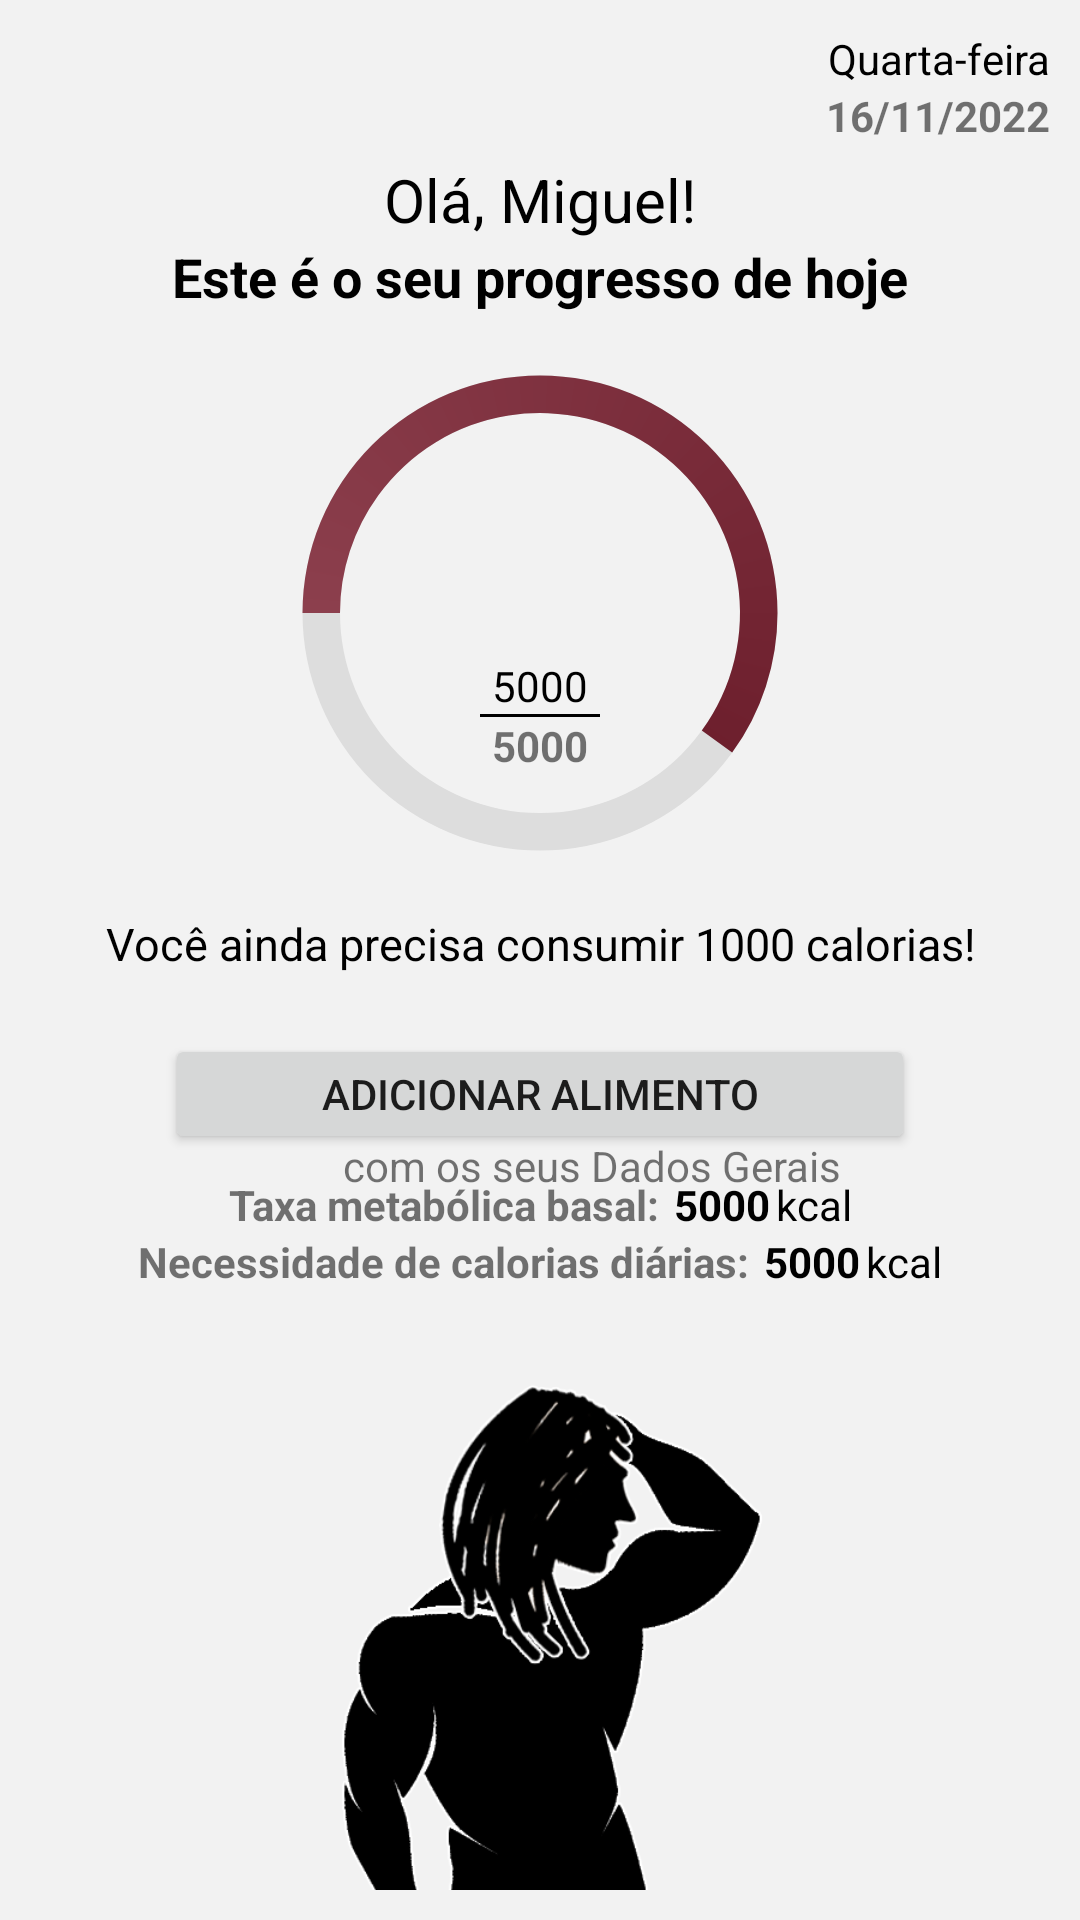

Produce the Android XML layout that renders to this screen, including the resource entries it uses.
<!-- AndroidManifest.xml: application theme Theme.CCContadorDeCalorias -->
<!-- res/layout/fragment_inicio.xml -->
<?xml version="1.0" encoding="utf-8"?>
<androidx.constraintlayout.widget.ConstraintLayout xmlns:android="http://schemas.android.com/apk/res/android"
    xmlns:app="http://schemas.android.com/apk/res-auto"
    xmlns:tools="http://schemas.android.com/tools"
    android:layout_width="match_parent"
    android:layout_height="match_parent"
    android:background="@color/white_red"
    android:padding="10dp"
    tools:context="com.conde.cc_contadordecalorias.MainActivity">

    <ProgressBar
        android:id="@+id/progress_bar"
        style="@style/CircularDeterminateProgressBar"
        android:layout_width="200dp"
        android:layout_height="200dp"
        android:indeterminateOnly="false"
        android:progress="60"
        android:progressDrawable="@drawable/circle"
        android:rotation="-90"
        app:layout_constraintEnd_toEndOf="parent"
        app:layout_constraintStart_toStartOf="parent"
        app:layout_constraintTop_toBottomOf="@+id/textView15"
        tools:progress="30" />

    <TextView
        android:id="@+id/textPorcentagem"
        android:layout_width="wrap_content"
        android:layout_height="wrap_content"
        android:textAppearance="@style/TextAppearance.AppCompat.Large"
        app:layout_constraintBottom_toBottomOf="@+id/progress_bar"
        app:layout_constraintEnd_toEndOf="@+id/progress_bar"
        app:layout_constraintStart_toStartOf="@+id/progress_bar"
        app:layout_constraintTop_toTopOf="@+id/progress_bar"
        tools:text="60%" />

    <TextView
        android:id="@+id/text_limite"
        android:layout_width="wrap_content"
        android:layout_height="wrap_content"
        android:gravity="center"
        android:text="Você ainda precisa consumir 1000 calorias!"
        android:textColor="@color/black"
        android:textSize="15sp"
        app:layout_constraintEnd_toEndOf="parent"
        app:layout_constraintStart_toStartOf="parent"
        app:layout_constraintTop_toBottomOf="@id/progress_bar" />

    <TextView
        android:id="@+id/textDia"
        android:layout_width="wrap_content"
        android:layout_height="wrap_content"
        android:text="Quarta-feira"
        android:textColor="@color/black"
        app:layout_constraintEnd_toEndOf="parent"
        app:layout_constraintTop_toTopOf="parent" />

    <TextView
        android:id="@+id/textDataHoje"
        android:layout_width="wrap_content"
        android:layout_height="wrap_content"
        android:text="16/11/2022"
        android:textStyle="bold"
        app:layout_constraintEnd_toEndOf="@+id/textDia"
        app:layout_constraintTop_toBottomOf="@+id/textDia" />

    <TextView
        android:id="@+id/textView15"
        android:layout_width="wrap_content"
        android:layout_height="wrap_content"
        android:text="Este é o seu progresso de hoje"
        android:textColor="@color/black"
        android:textSize="18sp"
        android:textStyle="bold"
        app:layout_constraintEnd_toEndOf="@+id/progress_bar"
        app:layout_constraintStart_toStartOf="@+id/progress_bar"
        app:layout_constraintTop_toBottomOf="@+id/textViewNome" />

    <TextView
        android:id="@+id/textViewNome"
        android:layout_width="wrap_content"
        android:layout_height="wrap_content"
        android:layout_marginTop="5dp"
        android:text="Olá, Miguel!"
        android:textColor="@color/black"
        android:textSize="20sp"
        app:layout_constraintEnd_toEndOf="@+id/progress_bar"
        app:layout_constraintStart_toStartOf="@+id/progress_bar"
        app:layout_constraintTop_toBottomOf="@+id/textDataHoje" />

    <Button
        android:id="@+id/buttonNewAlimento"
        android:layout_width="250dp"
        android:layout_height="40dp"
        android:layout_marginTop="20dp"
        android:text="Adicionar alimento"
        app:layout_constraintEnd_toEndOf="parent"
        app:layout_constraintStart_toStartOf="parent"
        app:layout_constraintTop_toBottomOf="@+id/text_limite" />

    <TextView
        android:id="@+id/textView23"
        android:layout_width="wrap_content"
        android:layout_height="wrap_content"
        android:text="Taxa metabólica basal:"
        android:textStyle="bold"
        app:layout_constraintBottom_toTopOf="@+id/textView24"
        app:layout_constraintEnd_toStartOf="@+id/textBasal"
        app:layout_constraintHorizontal_bias="0.5"
        app:layout_constraintHorizontal_chainStyle="packed"
        app:layout_constraintStart_toStartOf="parent" />

    <TextView
        android:id="@+id/textView24"
        android:layout_width="wrap_content"
        android:layout_height="wrap_content"
        android:text="Necessidade de calorias diárias:"
        android:textStyle="bold"
        app:layout_constraintBottom_toTopOf="@+id/imageView7"
        app:layout_constraintEnd_toStartOf="@+id/textNdcBot"
        app:layout_constraintHorizontal_bias="0.5"
        app:layout_constraintHorizontal_chainStyle="packed"
        app:layout_constraintStart_toStartOf="parent" />

    <TextView
        android:id="@+id/textBasal"
        android:layout_width="wrap_content"
        android:layout_height="wrap_content"
        android:layout_marginStart="5dp"
        android:text="5000"
        android:textColor="@color/black"
        android:textStyle="bold"
        app:layout_constraintEnd_toStartOf="@+id/textView27"
        app:layout_constraintHorizontal_bias="0.5"
        app:layout_constraintStart_toEndOf="@+id/textView23"
        app:layout_constraintTop_toTopOf="@+id/textView23" />

    <TextView
        android:id="@+id/textNdcBot"
        android:layout_width="wrap_content"
        android:layout_height="wrap_content"
        android:layout_marginStart="5dp"
        android:text="5000"
        android:textColor="@color/black"
        android:textStyle="bold"
        app:layout_constraintEnd_toStartOf="@+id/textView30"
        app:layout_constraintHorizontal_bias="0.5"
        app:layout_constraintStart_toEndOf="@+id/textView24"
        app:layout_constraintTop_toTopOf="@+id/textView24" />

    <TextView
        android:id="@+id/textView27"
        android:layout_width="wrap_content"
        android:layout_height="wrap_content"
        android:layout_marginStart="2dp"
        android:text="kcal"
        android:textColor="@color/black"
        app:layout_constraintEnd_toEndOf="parent"
        app:layout_constraintHorizontal_bias="0.5"
        app:layout_constraintStart_toEndOf="@+id/textBasal"
        app:layout_constraintTop_toTopOf="@+id/textBasal" />

    <TextView
        android:id="@+id/textView30"
        android:layout_width="wrap_content"
        android:layout_height="wrap_content"
        android:layout_marginStart="2dp"
        android:text="kcal"
        android:textColor="@color/black"
        app:layout_constraintEnd_toEndOf="parent"
        app:layout_constraintHorizontal_bias="0.5"
        app:layout_constraintStart_toEndOf="@+id/textNdcBot"
        app:layout_constraintTop_toTopOf="@+id/textNdcBot" />

    <ImageView
        android:id="@+id/imageProgress"
        android:layout_width="40dp"
        android:layout_height="40dp"
        app:layout_constraintBottom_toTopOf="@+id/textPorcentagem"
        app:layout_constraintEnd_toEndOf="@+id/progress_bar"
        app:layout_constraintStart_toStartOf="@+id/progress_bar"
        app:srcCompat="@drawable/ic_complete" />

    <ImageView
        android:id="@+id/imageView7"
        android:layout_width="200dp"
        android:layout_height="200dp"
        android:scaleType="centerInside"
        app:layout_constraintBottom_toBottomOf="parent"
        app:layout_constraintEnd_toEndOf="parent"
        app:layout_constraintStart_toStartOf="parent"
        app:srcCompat="@drawable/jeff" />

    <TextView
        android:id="@+id/textCaloriasDiarias"
        android:layout_width="wrap_content"
        android:layout_height="wrap_content"
        android:text="5000"
        android:textColor="@color/black"
        app:layout_constraintEnd_toEndOf="@+id/textPorcentagem"
        app:layout_constraintStart_toStartOf="@+id/textPorcentagem"
        app:layout_constraintTop_toBottomOf="@+id/textPorcentagem" />

    <TextView
        android:id="@+id/textNdcTopo"
        android:layout_width="wrap_content"
        android:layout_height="wrap_content"
        android:text="5000"
        android:textStyle="bold"
        app:layout_constraintEnd_toEndOf="@+id/textCaloriasDiarias"
        app:layout_constraintStart_toStartOf="@+id/textCaloriasDiarias"
        app:layout_constraintTop_toBottomOf="@+id/view2" />

    <View
        android:id="@+id/view2"
        android:layout_width="40dp"
        android:layout_height="1dp"
        android:background="@color/black"
        android:backgroundTint="@color/black"
        app:layout_constraintEnd_toEndOf="@+id/imageProgress"
        app:layout_constraintStart_toStartOf="@+id/imageProgress"
        app:layout_constraintTop_toBottomOf="@+id/textCaloriasDiarias" />

    <ImageView
        android:id="@+id/imageView14"
        android:layout_width="30dp"
        android:layout_height="30dp"
        app:layout_constraintBottom_toBottomOf="@+id/textView43"
        app:layout_constraintEnd_toStartOf="@+id/textView43"
        app:layout_constraintHorizontal_bias="0.5"
        app:layout_constraintHorizontal_chainStyle="packed"
        app:layout_constraintStart_toStartOf="parent"
        app:layout_constraintTop_toTopOf="@+id/textView44"
        app:srcCompat="@drawable/ic_pdf" />

    <TextView
        android:id="@+id/textView43"
        android:layout_width="wrap_content"
        android:layout_height="wrap_content"
        android:layout_marginStart="5dp"
        android:text="com os seus Dados Gerais"
        app:layout_constraintBottom_toTopOf="@+id/textView23"
        app:layout_constraintEnd_toEndOf="parent"
        app:layout_constraintHorizontal_bias="0.5"
        app:layout_constraintStart_toEndOf="@+id/imageView14"
        app:layout_constraintTop_toBottomOf="@+id/buttonNewAlimento" />

    <TextView
        android:id="@+id/textView44"
        android:layout_width="wrap_content"
        android:layout_height="wrap_content"
        android:layout_marginStart="5dp"
        android:text="Pressione para gerar um PDF"
        app:layout_constraintBottom_toTopOf="@+id/textView43"
        app:layout_constraintStart_toEndOf="@+id/imageView14" />


</androidx.constraintlayout.widget.ConstraintLayout>
<!-- resources referenced by this layout -->
<resources>
  <color name="black">#FF000000</color>
  <color name="white_red">#F2F2F2</color>
  <!-- drawable circle (drawable) -->
  <?xml version="1.0" encoding="utf-8"?>
  <layer-list xmlns:android="http://schemas.android.com/apk/res/android">
      
      <item>
          
          <shape
              android:shape="ring"
              android:thicknessRatio="16"
              android:useLevel="false">
              <solid android:color="#DDD" />
          </shape>
      </item>
      
      <item>
          
          <rotate
              android:fromDegrees="270"
              android:toDegrees="270">
              
              <shape
                  android:shape="ring"
                  android:thicknessRatio="16"
                  android:useLevel="true">
                  <gradient
                      android:endColor="@color/dark_marsala"
                      android:startColor="@color/red"
                      android:type="sweep" />
  
              </shape>
          </rotate>
      </item>
  </layer-list>
  <!-- drawable jeff: png bitmap (drawable-v24, 44283 bytes) -->
  <style name="CircularDeterminateProgressBar">
          <item name="android:indeterminateOnly">false </item>
          <item name="android:progressDrawable">@drawable/circle</item>
      </style>
  <style name="Theme.CCContadorDeCalorias" parent="Theme.MaterialComponents.DayNight.DarkActionBar">
          
          <item name="colorPrimary">@color/dark_red</item>
          <item name="colorPrimaryVariant">@color/dark_marsala</item>
          <item name="colorOnPrimary">@color/white_red</item>
          
          <item name="colorSecondary">@color/dark_red</item>
          <item name="colorSecondaryVariant">@color/red</item>
          <item name="colorOnSecondary">@color/black</item>
          
          <item name="android:statusBarColor" tools:targetApi="l">?attr/colorPrimaryVariant</item>
          
  
          <item name="colorAccent">@color/dark_marsala</item>
      </style>
  <color name="dark_marsala">#590A18</color>
  <color name="red">#8C3F4D</color>
  <color name="dark_red">#730D1F</color>
</resources>
